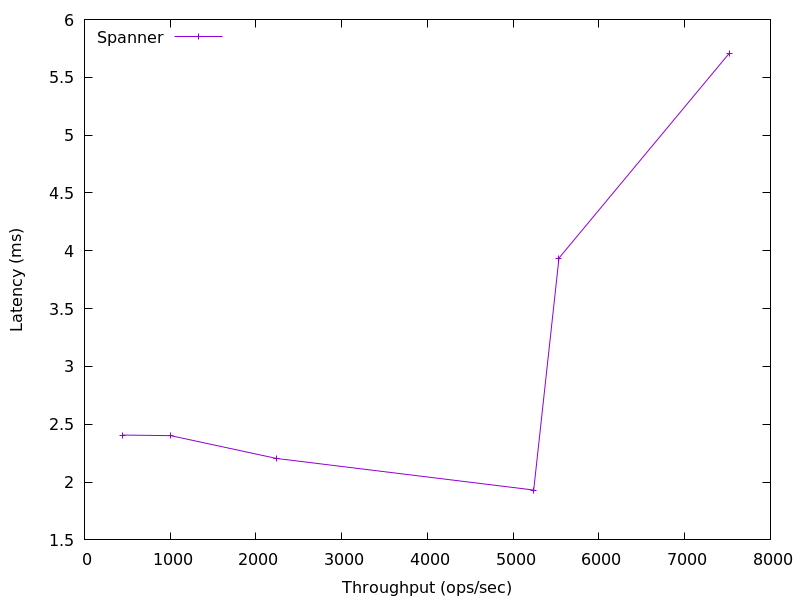

The table this chart was drawn from, first rows:
444.19785974254887, 2.4065936
1005, 2.402
2242, 2.204
5239, 1.931
5534, 3.937
7519, 5.707
